Run: headless pygame with SDL's dummy video driver; simulated clock (each Clock.tick advances the game by its frame time, no real sleeping); random seed 0; keys injected as events and as key.get_pressed() state; mouse plan: one left click at the window centre at the start of phase 2, then a move to the lower-right quarter at the start of phase 3.
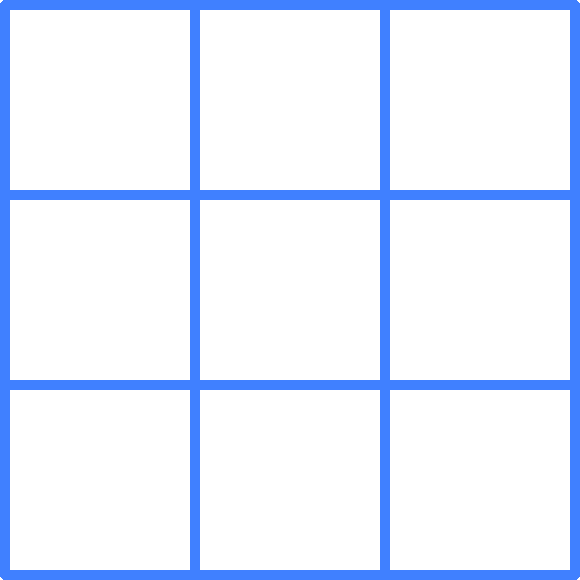
Frame 1 of 4 · flips 1–60 · no input
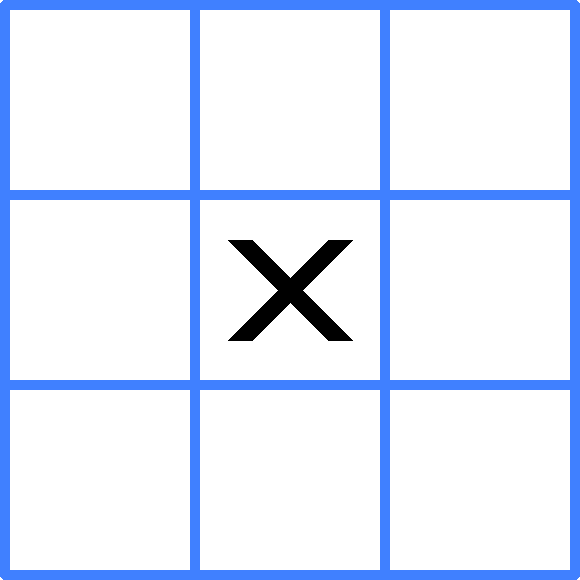
Frame 2 of 4 · flips 61–180 · clicked the window centre · tapped SPACE, RETURN · held RIGHT (→), D
Frame 3 of 4 · flips 181–300 · moved the mouse to the lower-right quarter · held DOWN (↓), S · screen unchanged from frame 2, image omitted
Frame 4 of 4 · flips 301–420 · held LEFT (←), A, UP (↑), W · screen unchanged from frame 3, image omitted

The pygame program that drew these frames:

import pygame
import sys

# Initialize Pygame
pygame.init()

# Set up the screen
cell_size = 200
cell_padding = 10
screen_width = 3 * cell_size - 2 * cell_padding
screen_height = screen_width
screen = pygame.display.set_mode((screen_width, screen_height))
pygame.display.set_caption("TIC TAc TOE")

# Colors
WHITE = (255, 255, 255)
BLUE = (64, 128, 255, 160)
BLACK = (0, 0, 0)

# Define the game board
board = [["" for _ in range(3)] for _ in range(3)]


# Function to draw the game board
def draw_board():
    for row in range(3):
        for col in range(3):
            pygame.draw.rect(
                screen,
                BLUE,
                (
                    col * cell_size - (col * cell_padding),
                    row * cell_size - (row * cell_padding),
                    cell_size,
                    cell_size,
                ),
                cell_padding,
                border_radius=5,
            )
            draw_shape(row, col)


# Function to get the cell position from mouse click
def get_cell_position(mouse_pos):
    row = mouse_pos[1] // cell_size
    col = mouse_pos[0] // cell_size
    return row, col


# Function to draw X or O in the center of the cell
def draw_shape(row, col):
    player = board[row][col]
    if player == "X":
        print(f"drawing {current_player} at ({row}, {col})")
        pygame.draw.line(
            screen,
            BLACK,
            (
                col * cell_size + 50 - (col * cell_padding),
                row * cell_size + 50 - (row * cell_padding),
            ),
            (
                col * cell_size + cell_size - 50 - (col * cell_padding),
                row * cell_size + cell_size - 50 - (row * cell_padding),
            ),
            25,
        )
        pygame.draw.line(
            screen,
            BLACK,
            (
                col * cell_size + cell_size - 50 - (col * cell_padding),
                row * cell_size + 50 - (row * cell_padding),
            ),
            (
                col * cell_size + 50 - (col * cell_padding),
                row * cell_size + cell_size - 50 - (row * cell_padding),
            ),
            25,
        )
    elif player == "O":
        pygame.draw.circle(
            screen,
            "red",
            (
                col * cell_size + cell_size // 2 - (col * cell_padding),
                row * cell_size + cell_size // 2 - (row * cell_padding),
            ),
            cell_size // 2 - 50 + 10,
            20,
        )


# Variable to keep track of current player
current_player = "X"

# Main loop
clock = pygame.time.Clock()
running = True
while running:
    # Handle events
    for event in pygame.event.get():
        if event.type == pygame.QUIT:
            running = False
        elif event.type == pygame.MOUSEBUTTONDOWN:
            mouse_pos = pygame.mouse.get_pos()
            row, col = get_cell_position(mouse_pos)
            print("Clicked cell:", row, col)
            if board[row][col] == "":
                board[row][col] = current_player
                current_player = "O" if current_player == "X" else "X"

    # Clear the screen
    screen.fill(WHITE)

    # Draw the game board
    draw_board()

    # Update the display
    pygame.display.flip()
    clock.tick(30)

# Quit Pygame
pygame.quit()
sys.exit()
